Run: headless pygame with SDL's dummy video driver; simulated clock (each Clock.tick advances the game by its frame time, no real sleeping); random seed 0; keys injected as events and as key.get_pressed() state; no mouse input.
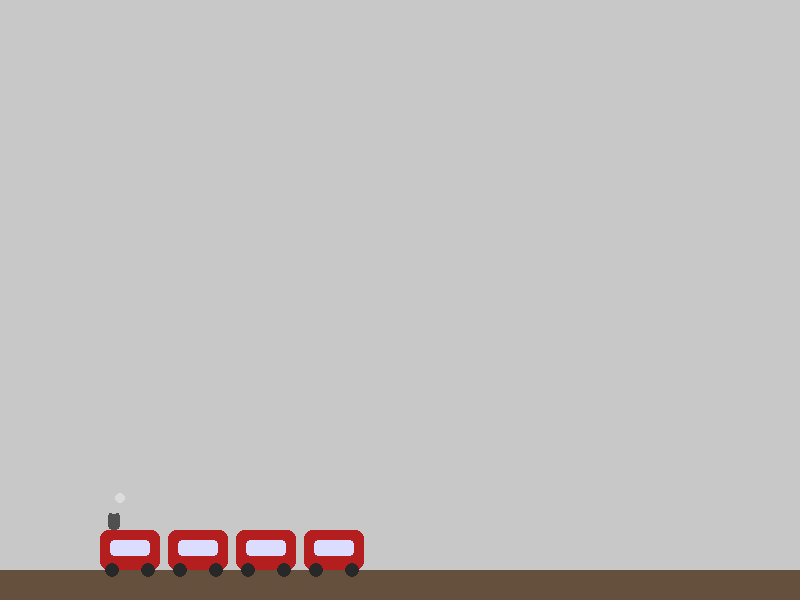
Frame 1 of 4 · flips 1–60 · no input
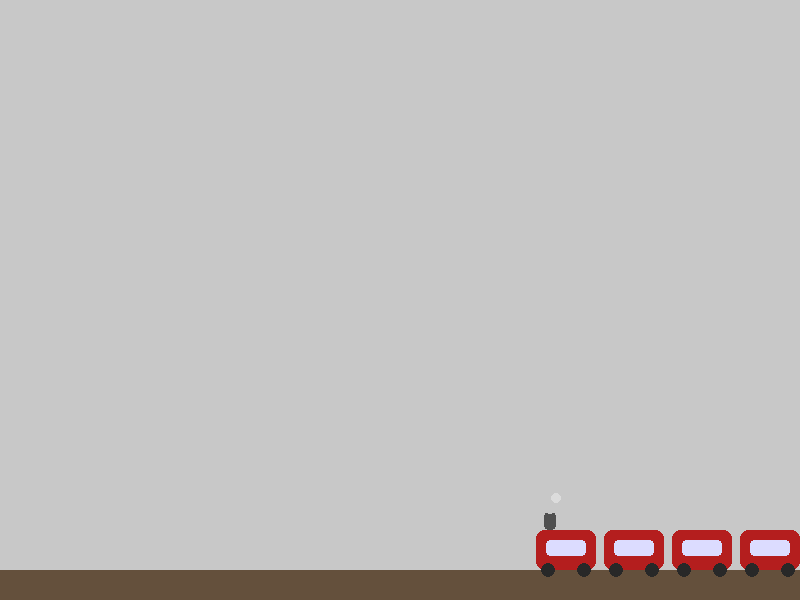
Frame 2 of 4 · flips 61–180 · tapped SPACE, RETURN · held RIGHT (→), D
Frame 3 of 4 · flips 181–300 · held DOWN (↓), S · screen unchanged from frame 2, image omitted
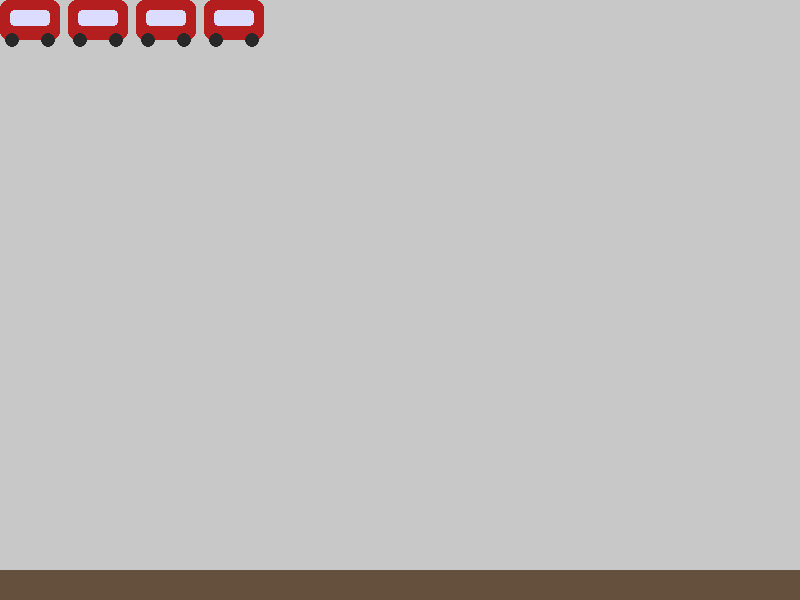
Frame 4 of 4 · flips 301–420 · held LEFT (←), A, UP (↑), W

The pygame program that drew these frames:

import pygame
import sys

# 初始化 Pygame
pygame.init()

# 设置屏幕尺寸
WIDTH, HEIGHT = 800, 600
screen = pygame.display.set_mode((WIDTH, HEIGHT))
pygame.display.set_caption("Train Run & Bounce")

# 设置帧率
clock = pygame.time.Clock()
fps = 60

# 颜色定义
WHITE = (255, 255, 255)
BLACK = (0, 0, 0)
BLUE = (0, 128, 255)

# 火车类
class Train:
    def __init__(self, x, y, carriage_count=4):
        self.x = x
        self.y = y
        self.carriage_width = 60
        self.carriage_height = 40
        self.carriage_gap = 8
        self.carriage_count = carriage_count
        self.vel_x = 0  # 初始无自动移动
        self.vel_y = 0
        self.color = (180, 30, 30)
        self.window_color = (220, 220, 255)
        self.wheel_color = (40, 40, 40)

    def update(self):
        self.x += self.vel_x
        self.y += self.vel_y
        train_length = self.carriage_count * self.carriage_width + (self.carriage_count-1)*self.carriage_gap
        # 边界检测
        if self.x <= 0:
            self.x = 0
        elif self.x + train_length >= WIDTH:
            self.x = WIDTH - train_length
        if self.y <= 0:
            self.y = 0
        elif self.y + self.carriage_height >= HEIGHT - 30:
            self.y = HEIGHT - 30 - self.carriage_height

    def draw(self, screen):
        for i in range(self.carriage_count):
            cx = self.x + i * (self.carriage_width + self.carriage_gap)
            cy = self.y
            # 画车厢
            pygame.draw.rect(screen, self.color, (cx, cy, self.carriage_width, self.carriage_height), border_radius=8)
            # 画窗户
            pygame.draw.rect(screen, self.window_color, (cx+10, cy+10, self.carriage_width-20, 16), border_radius=4)
            # 画轮子
            pygame.draw.circle(screen, self.wheel_color, (int(cx+12), int(cy+self.carriage_height)), 7)
            pygame.draw.circle(screen, self.wheel_color, (int(cx+self.carriage_width-12), int(cy+self.carriage_height)), 7)
        # 画车头烟囱
        head_x = self.x
        pygame.draw.rect(screen, (80,80,80), (head_x+8, self.y-18, 12, 18), border_radius=4)
        # 画烟雾
        pygame.draw.circle(screen, (200,200,200), (int(head_x+14), int(self.y-24)), 8)
        pygame.draw.circle(screen, (220,220,220), (int(head_x+20), int(self.y-32)), 5)

def main():
    train = Train(100, HEIGHT - 30 - 40)
    running = True

    while running:
        for event in pygame.event.get():
            if event.type == pygame.QUIT:
                running = False
            elif event.type == pygame.KEYDOWN:
                if event.key == pygame.K_LEFT:
                    train.vel_x = -6
                elif event.key == pygame.K_RIGHT:
                    train.vel_x = 6
                elif event.key == pygame.K_UP:
                    train.vel_y = -6
                elif event.key == pygame.K_DOWN:
                    train.vel_y = 6
            elif event.type == pygame.KEYUP:
                if event.key in (pygame.K_LEFT, pygame.K_RIGHT):
                    train.vel_x = 0
                if event.key in (pygame.K_UP, pygame.K_DOWN):
                    train.vel_y = 0

        # 更新火车
        train.update()

        # 填充背景色
        screen.fill((200, 200, 200))

        # 画地面
        pygame.draw.rect(screen, (100, 80, 60), (0, HEIGHT-30, WIDTH, 30))

        # 绘制火车
        train.draw(screen)

        # 更新屏幕
        pygame.display.flip()
        clock.tick(fps)

    pygame.quit()
    sys.exit()

if __name__ == "__main__":
    main()
